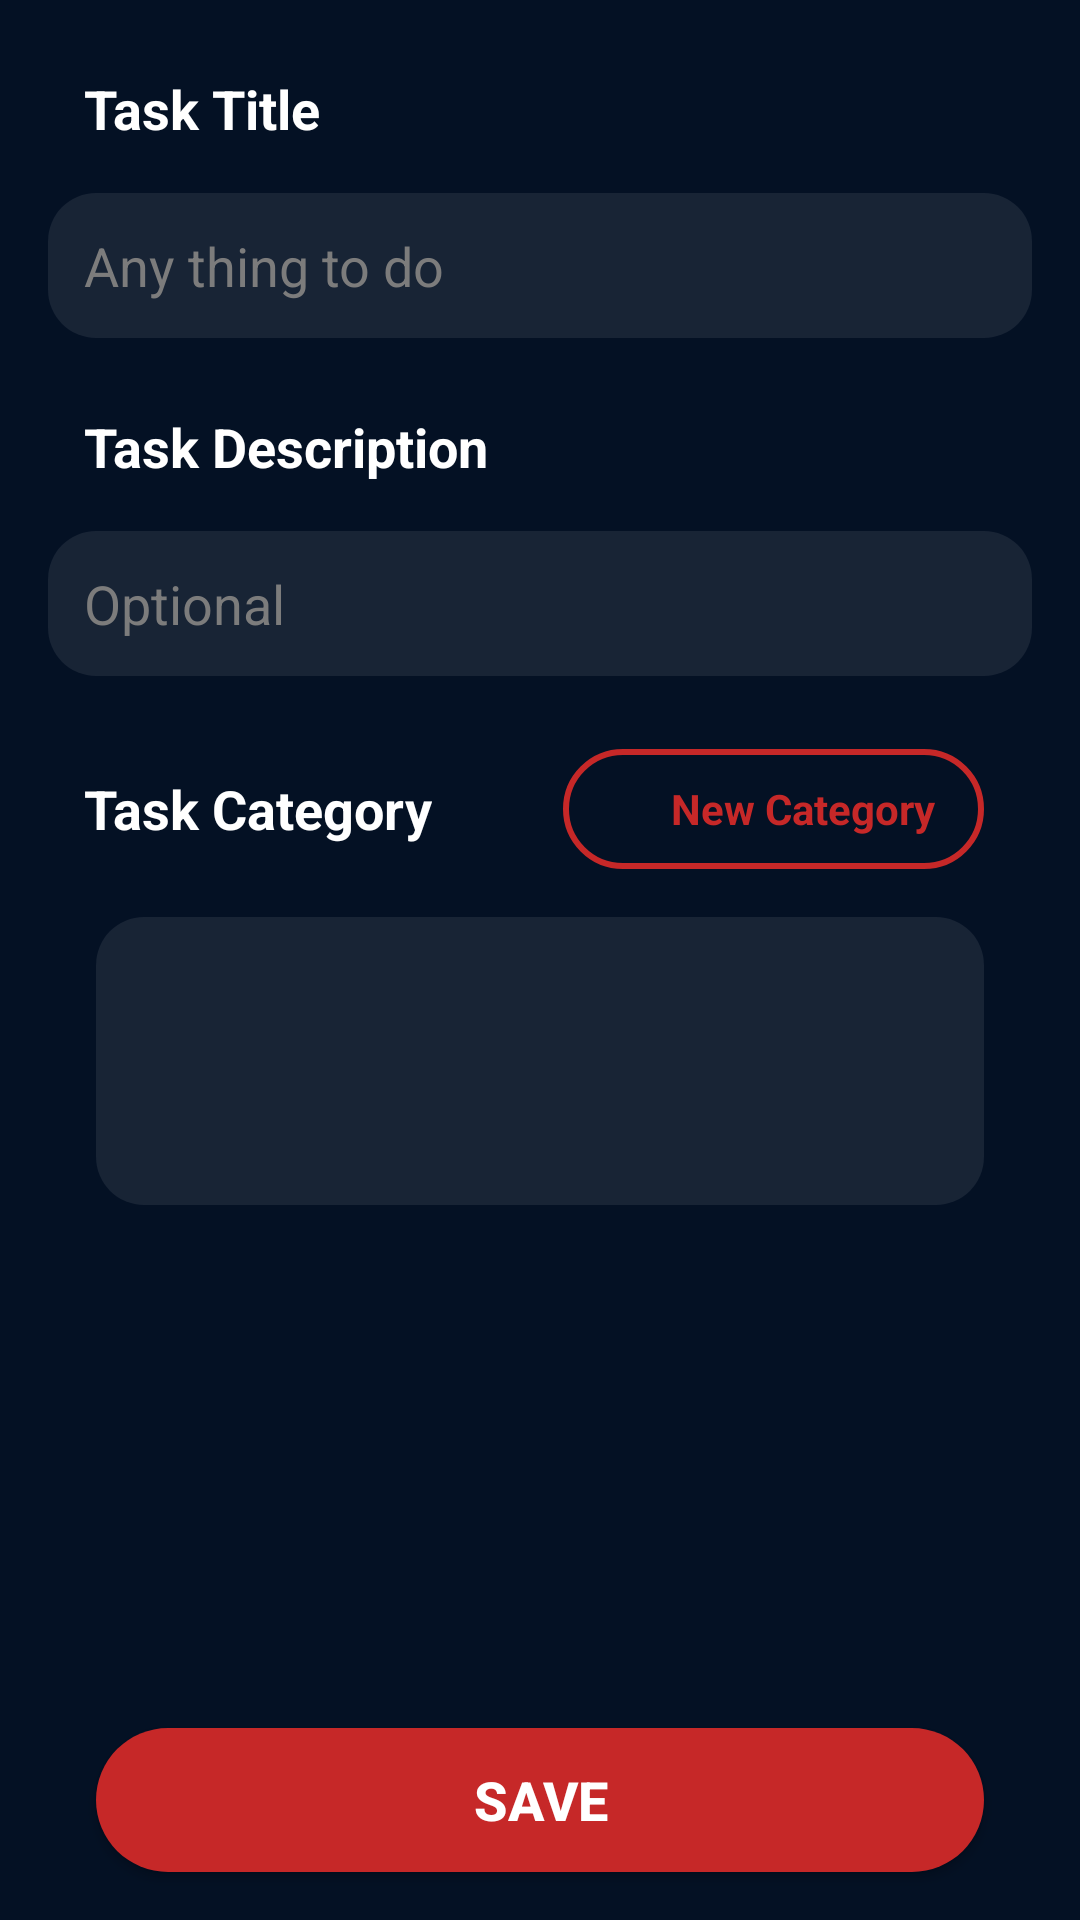

The Android layout XML behind this screen, and the referenced resources:
<!-- AndroidManifest.xml: application theme Theme.TimeManagment -->
<!-- res/layout/activity_add_edit.xml -->
<?xml version="1.0" encoding="utf-8"?>
<androidx.core.widget.NestedScrollView
    xmlns:android="http://schemas.android.com/apk/res/android"
    xmlns:app="http://schemas.android.com/apk/res-auto"
    xmlns:tools="http://schemas.android.com/tools"
    android:layout_width="match_parent"
    android:layout_height="match_parent"
    android:fitsSystemWindows="true"
    android:fillViewport="true">

    <androidx.constraintlayout.widget.ConstraintLayout

        android:layout_width="match_parent"
        android:layout_height="match_parent"
        tools:context=".presenter.addEditScreen.AddEditActivity"
        android:background="@color/background">


        <TextView
            android:id="@+id/tvTaskTitle"
            android:layout_width="wrap_content"
            android:layout_height="wrap_content"
            android:text="Task Title"
            android:textColor="@color/white"
            android:textSize="18sp"
            android:textStyle="bold"
            android:layout_marginStart="28dp"
            android:layout_marginTop="24dp"
            app:layout_constraintStart_toStartOf="parent"
            app:layout_constraintTop_toTopOf="parent" />

        <EditText
            android:id="@+id/edtTaskTitle"
            android:layout_width="match_parent"
            android:layout_height="wrap_content"
            app:layout_constraintStart_toStartOf="parent"
            app:layout_constraintTop_toBottomOf="@+id/tvTaskTitle"
            android:layout_margin="16dp"
            android:padding="12dp"
            android:background="@drawable/edit_text_box"
            android:textColor="@color/white"
            android:textColorHint="#7C7C7C"
            android:textSize="18sp"
            android:hint="Any thing to do"/>

        <TextView
            android:id="@+id/tvTaskDes"
            android:layout_width="wrap_content"
            android:layout_height="wrap_content"
            android:text="Task Description"
            android:textColor="@color/white"
            android:textSize="18sp"
            android:textStyle="bold"
            android:layout_marginStart="28dp"
            android:layout_marginTop="24dp"
            app:layout_constraintStart_toStartOf="parent"
            app:layout_constraintTop_toBottomOf="@+id/edtTaskTitle" />

        <EditText
            android:id="@+id/edtTaskDsc"
            android:layout_width="match_parent"
            android:layout_height="wrap_content"
            app:layout_constraintStart_toStartOf="parent"
            app:layout_constraintTop_toBottomOf="@+id/tvTaskDes"
            android:layout_margin="16dp"
            android:padding="12dp"
            android:background="@drawable/edit_text_box"
            android:textColor="@color/white"
            android:textColorHint="#7C7C7C"
            android:textSize="18sp"
            android:hint="Optional"/>

        <TextView
            android:id="@+id/tvTaskCategory"
            android:layout_width="wrap_content"
            android:layout_height="wrap_content"
            android:text="Task Category"
            android:textColor="@color/white"
            android:textSize="18sp"
            android:textStyle="bold"
            android:layout_marginStart="28dp"
            android:layout_marginTop="32dp"
            app:layout_constraintStart_toStartOf="parent"
            app:layout_constraintTop_toBottomOf="@+id/edtTaskDsc" />

        <LinearLayout
            android:id="@+id/llNewCategory"
            android:layout_width="wrap_content"
            android:layout_height="wrap_content"
            android:background="@drawable/bg_button_stroke_orange"
            android:foreground="?selectableItemBackgroundBorderless"
            android:orientation="horizontal"
            android:paddingStart="12dp"
            android:paddingTop="8dp"
            android:paddingEnd="16dp"
            android:paddingBottom="8dp"
            android:layout_marginEnd="32dp"
            app:layout_constraintBottom_toBottomOf="@+id/tvTaskCategory"
            app:layout_constraintEnd_toEndOf="parent"
            app:layout_constraintTop_toTopOf="@+id/tvTaskCategory">

            <ImageView
                android:layout_width="24dp"
                android:layout_height="24dp"
                android:src="@drawable/ic_add"
                app:tint="@color/secondary" />

            <TextView
                android:layout_width="wrap_content"
                android:layout_height="wrap_content"
                android:text="New Category"
                android:textColor="@color/secondary"
                android:textStyle="bold"
                android:layout_gravity="center_vertical"/>
        </LinearLayout>

        <androidx.recyclerview.widget.RecyclerView
            android:id="@+id/rvCategory"
            android:layout_width="match_parent"
            android:layout_height="wrap_content"
            app:layout_constraintTop_toBottomOf="@+id/tvTaskCategory"
            android:layout_marginTop="24dp"
            android:layout_marginHorizontal="32dp"
            android:background="@drawable/edit_text_box"
            android:padding="16dp"
            android:minHeight="96dp"
            android:clipToPadding="false"/>

        <Button
            android:id="@+id/btSave"
            android:layout_width="match_parent"
            android:layout_height="wrap_content"
            android:layout_marginHorizontal="32dp"
            android:layout_marginBottom="16dp"
            android:text="SAVE"
            android:textColor="@color/white"
            android:textStyle="bold"
            android:textSize="18sp"
            android:background="@drawable/bg_solid_orange"
            app:backgroundTint="@color/secondary"
            app:layout_constraintBottom_toBottomOf="parent"
            app:layout_constraintStart_toStartOf="parent" />

    </androidx.constraintlayout.widget.ConstraintLayout>

</androidx.core.widget.NestedScrollView>
<!-- resources referenced by this layout -->
<resources>
  <color name="background">#041124</color>
  <color name="secondary">#C62828</color>
  <color name="white">#FFFFFFFF</color>
  <!-- drawable bg_button_stroke_orange (drawable) -->
  <?xml version="1.0" encoding="utf-8"?>
  <shape xmlns:android="http://schemas.android.com/apk/res/android"
       android:shape="rectangle">
  
      <stroke
          android:width="2dp"
          android:color="@color/secondary"/>
  
      <corners
          android:radius="32dp"/>
  
  </shape>
  <!-- drawable bg_solid_orange (drawable) -->
  <?xml version="1.0" encoding="utf-8"?>
  <shape xmlns:android="http://schemas.android.com/apk/res/android"
      android:shape="rectangle">
  
      <solid
          android:color="@color/teal_200"/>
  
      <corners
          android:radius="32dp"/>
  
  </shape>
  <!-- drawable edit_text_box (drawable) -->
  <?xml version="1.0" encoding="utf-8"?>
  <shape xmlns:android="http://schemas.android.com/apk/res/android"
      android:shape="rectangle">
  
      <corners
          android:radius="16dp"/>
      <solid
          android:color="#14FFFFFF"/>
  
  </shape>
  <style name="Theme.TimeManagment" parent="Theme.MaterialComponents.DayNight.DarkActionBar">
          
          <item name="colorPrimary">@color/purple_500</item>
          <item name="colorPrimaryVariant">@color/purple_700</item>
          <item name="colorOnPrimary">@color/white</item>
          
          <item name="colorSecondary">@color/teal_200</item>
          <item name="colorSecondaryVariant">@color/teal_700</item>
          <item name="colorOnSecondary">@color/black</item>
          
          <item name="android:statusBarColor">?attr/colorPrimaryVariant</item>
          
      </style>
  <color name="purple_500">#FF6200EE</color>
  <color name="purple_700">#FF3700B3</color>
  <color name="teal_700">#B71C1C</color>
  <color name="black">#FF000000</color>
  <!-- not gathered from this repository: default colours our renderer supplied (Android Studio template values) -->
  <color name="teal_200">#FF03DAC5</color>
</resources>
